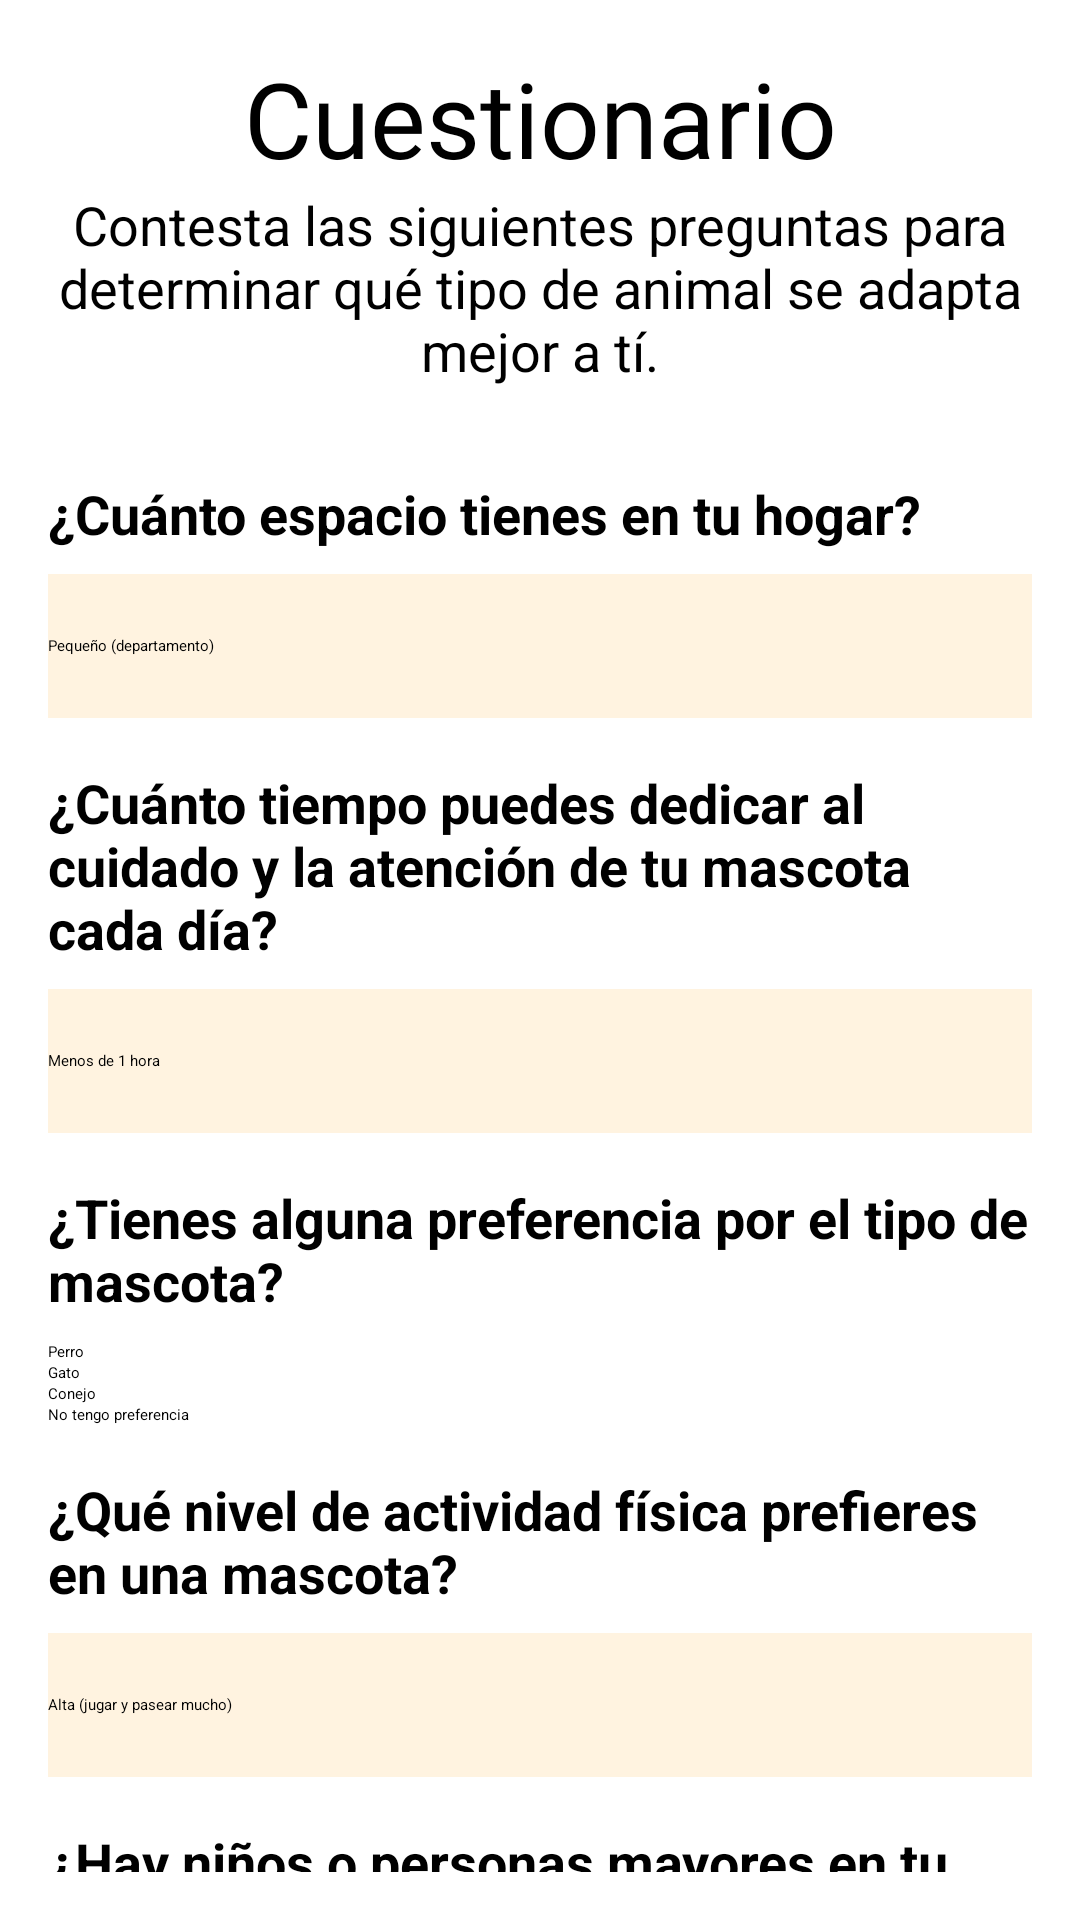

Produce the Android XML layout that renders to this screen, including the resource entries it uses.
<!-- AndroidManifest.xml: application theme Theme.AdoptMe -->
<!-- res/layout/activity_encuesta.xml -->
<?xml version="1.0" encoding="utf-8"?>
<ScrollView
    xmlns:android="http://schemas.android.com/apk/res/android"
    android:layout_width="match_parent"
    android:layout_height="match_parent"
    android:padding="16dp"
    android:background="@drawable/fondoperros">

    <LinearLayout
        android:layout_width="match_parent"
        android:layout_height="wrap_content"
        android:orientation="vertical">

        <TextView
            android:layout_width="match_parent"
            android:layout_height="match_parent"
            android:textSize="35sp"
            android:text="Cuestionario"
            android:fontFamily="@font/antonregular"
            android:gravity="center"
            android:textColor="@color/black"
            />
        <TextView
            android:layout_width="match_parent"
            android:layout_height="match_parent"
            android:textSize="18sp"
            android:text="Contesta las siguientes preguntas para determinar qué tipo de animal se adapta mejor a tí."
            android:gravity="center"
            android:layout_marginBottom="30dp"
            android:textColor="@color/black"
            />
        
        <TextView
            android:id="@+id/tvPreguntaEspacio"
            android:layout_width="wrap_content"
            android:layout_height="wrap_content"
            android:text="¿Cuánto espacio tienes en tu hogar?"
            android:textSize="18sp"
            android:layout_marginBottom="8dp"
            android:textStyle="bold"
            android:textColor="@color/black"
            />

        <Spinner
            android:id="@+id/spinnerEspacio"
            android:layout_width="match_parent"
            android:layout_height="wrap_content"
            android:entries="@array/espacio_hogar_array"
            android:minHeight="48dp"
            android:textColor="@color/black"
            android:background="#FFF3E0"/>

        
        <TextView
            android:id="@+id/tvPreguntaTiempo"
            android:layout_width="wrap_content"
            android:layout_height="wrap_content"
            android:text="¿Cuánto tiempo puedes dedicar al cuidado y la atención de tu mascota cada día?"
            android:textSize="18sp"
            android:layout_marginTop="16dp"
            android:textStyle="bold"
            android:layout_marginBottom="8dp"
            android:textColor="@color/black"/>

        <Spinner
            android:id="@+id/spinnerTiempo"
            android:layout_width="match_parent"
            android:layout_height="wrap_content"
            android:entries="@array/tiempo_dedicado_array"
            android:minHeight="48dp"
            android:textColor="@color/black"
            android:background="#FFF3E0"/>

        
        <TextView
            android:id="@+id/tvPreguntaTipoAnimal"
            android:layout_width="wrap_content"
            android:layout_height="wrap_content"
            android:text="¿Tienes alguna preferencia por el tipo de mascota?"
            android:textSize="18sp"
            android:layout_marginTop="16dp"
            android:textColor="@color/black"
            android:layout_marginBottom="8dp"
            android:textStyle="bold"/>

        <RadioGroup
            android:id="@+id/rgTipoAnimal"
            android:layout_width="match_parent"
            android:layout_height="wrap_content">

            <RadioButton
                android:id="@+id/rbPerro"
                android:layout_width="wrap_content"
                android:layout_height="wrap_content"
                android:text="Perro"
                android:buttonTint="#F68F8F"/>

            <RadioButton
                android:id="@+id/rbGato"
                android:layout_width="wrap_content"
                android:layout_height="wrap_content"
                android:text="Gato"
                android:buttonTint="#F68F8F"/>

            <RadioButton
                android:id="@+id/rbConejo"
                android:layout_width="wrap_content"
                android:layout_height="wrap_content"
                android:text="Conejo"
                android:buttonTint="#F68F8F"/>

            <RadioButton
                android:id="@+id/rbSinPreferencia"
                android:layout_width="wrap_content"
                android:layout_height="wrap_content"
                android:text="No tengo preferencia"
                android:buttonTint="#F68F8F"/>
        </RadioGroup>


        
        <TextView
            android:id="@+id/tvPreguntaNivelActividad"
            android:layout_width="wrap_content"
            android:layout_height="wrap_content"
            android:text="¿Qué nivel de actividad física prefieres en una mascota?"
            android:textSize="18sp"
            android:layout_marginTop="16dp"
            android:textColor="@color/black"
            android:layout_marginBottom="8dp"
            android:textStyle="bold"/>

        <Spinner
            android:id="@+id/spinnerNivelActividad"
            android:layout_width="match_parent"
            android:layout_height="wrap_content"
            android:entries="@array/nivel_actividad_array"
            android:minHeight="48dp"
            android:textColor="@color/black"
            android:background="#FFF3E0"/>

        
        <TextView
            android:id="@+id/tvPreguntaNinos"
            android:layout_width="wrap_content"
            android:layout_height="wrap_content"
            android:text="¿Hay niños o personas mayores en tu hogar?"
            android:textSize="18sp"
            android:layout_marginTop="16dp"
            android:textStyle="bold"
            android:layout_marginBottom="8dp"
            android:textColor="@color/black"/>

        <RadioGroup
            android:id="@+id/rgNinos"
            android:layout_width="match_parent"
            android:layout_height="wrap_content">

            <RadioButton
                android:id="@+id/rbNinosSi"
                android:layout_width="wrap_content"
                android:layout_height="wrap_content"
                android:text="Sí"
                android:buttonTint="#F68F8F"/>

            <RadioButton
                android:id="@+id/rbNinosNo"
                android:layout_width="wrap_content"
                android:layout_height="wrap_content"
                android:text="No"
                android:buttonTint="#F68F8F"/>
        </RadioGroup>

        
        <TextView
            android:id="@+id/tvPreguntaPresupuesto"
            android:layout_width="wrap_content"
            android:layout_height="wrap_content"
            android:textStyle="bold"
            android:text="¿Cuánto estás dispuesto a gastar mensualmente en el cuidado de tu mascota?"
            android:textSize="18sp"
            android:layout_marginTop="16dp"
            android:textColor="@color/black"
            android:layout_marginBottom="8dp" />

        <Spinner
            android:id="@+id/spinnerPresupuesto"
            android:layout_width="match_parent"
            android:layout_height="wrap_content"
            android:textColor="@color/black"
            android:entries="@array/presupuesto_array"
            android:background="#FFF3E0"/>

        
        <TextView
            android:id="@+id/tvPreguntaNecesidadesEspeciales"
            android:layout_width="wrap_content"
            android:layout_height="wrap_content"
            android:textStyle="bold"
            android:text="¿Estás dispuesto a adoptar una mascota con necesidades especiales (medicamentos, dietas específicas, etc.)?"
            android:textSize="18sp"
            android:layout_marginTop="16dp"
            android:textColor="@color/black"
            android:layout_marginBottom="8dp" />

        <RadioGroup
            android:id="@+id/rgNecesidadesEspeciales"
            android:layout_width="match_parent"
            android:layout_height="wrap_content">

            <RadioButton
                android:id="@+id/rbNecesidadesEspecialesSi"
                android:layout_width="wrap_content"
                android:layout_height="wrap_content"
                android:text="Sí"
                android:buttonTint="#F68F8F"/>

            <RadioButton
                android:id="@+id/rbNecesidadesEspecialesNo"
                android:layout_width="wrap_content"
                android:layout_height="wrap_content"
                android:text="No"
                android:buttonTint="#F68F8F"/>
        </RadioGroup>

        
        <Button
            android:id="@+id/btnEnviarEncuesta"
            android:layout_width="wrap_content"
            android:layout_height="wrap_content"
            android:text="Enviar Encuesta"
            android:layout_marginTop="24dp"
            android:layout_gravity="center_horizontal"
            android:backgroundTint="#F8BBD0"/>

    </LinearLayout>
</ScrollView>
<!-- resources referenced by this layout -->
<resources>
  <string-array name="espacio_hogar_array">
          <item>Pequeño (departamento)</item>
          <item>Mediano (casa con jardín pequeño)</item>
          <item>Grande (casa con jardín grande)</item>
      </string-array>
  <string-array name="nivel_actividad_array">
          <item>Alta (jugar y pasear mucho)</item>
          <item>Moderada (algunos paseos o juegos)</item>
          <item>Baja (prefiero una mascota tranquila)</item>
      </string-array>
  <string-array name="presupuesto_array">
          <item>Bajo (comida básica y cuidados mínimos)</item>
          <item>Medio (comida de calidad y algunos cuidados adicionales)</item>
          <item>Alto (comida premium, cuidados veterinarios frecuentes)</item>
      </string-array>
  <string-array name="tiempo_dedicado_array">
          <item>Menos de 1 hora</item>
          <item>1-2 horas</item>
          <item>Más de 2 horas</item>
      </string-array>
  <color name="black">#FF000000</color>
</resources>
